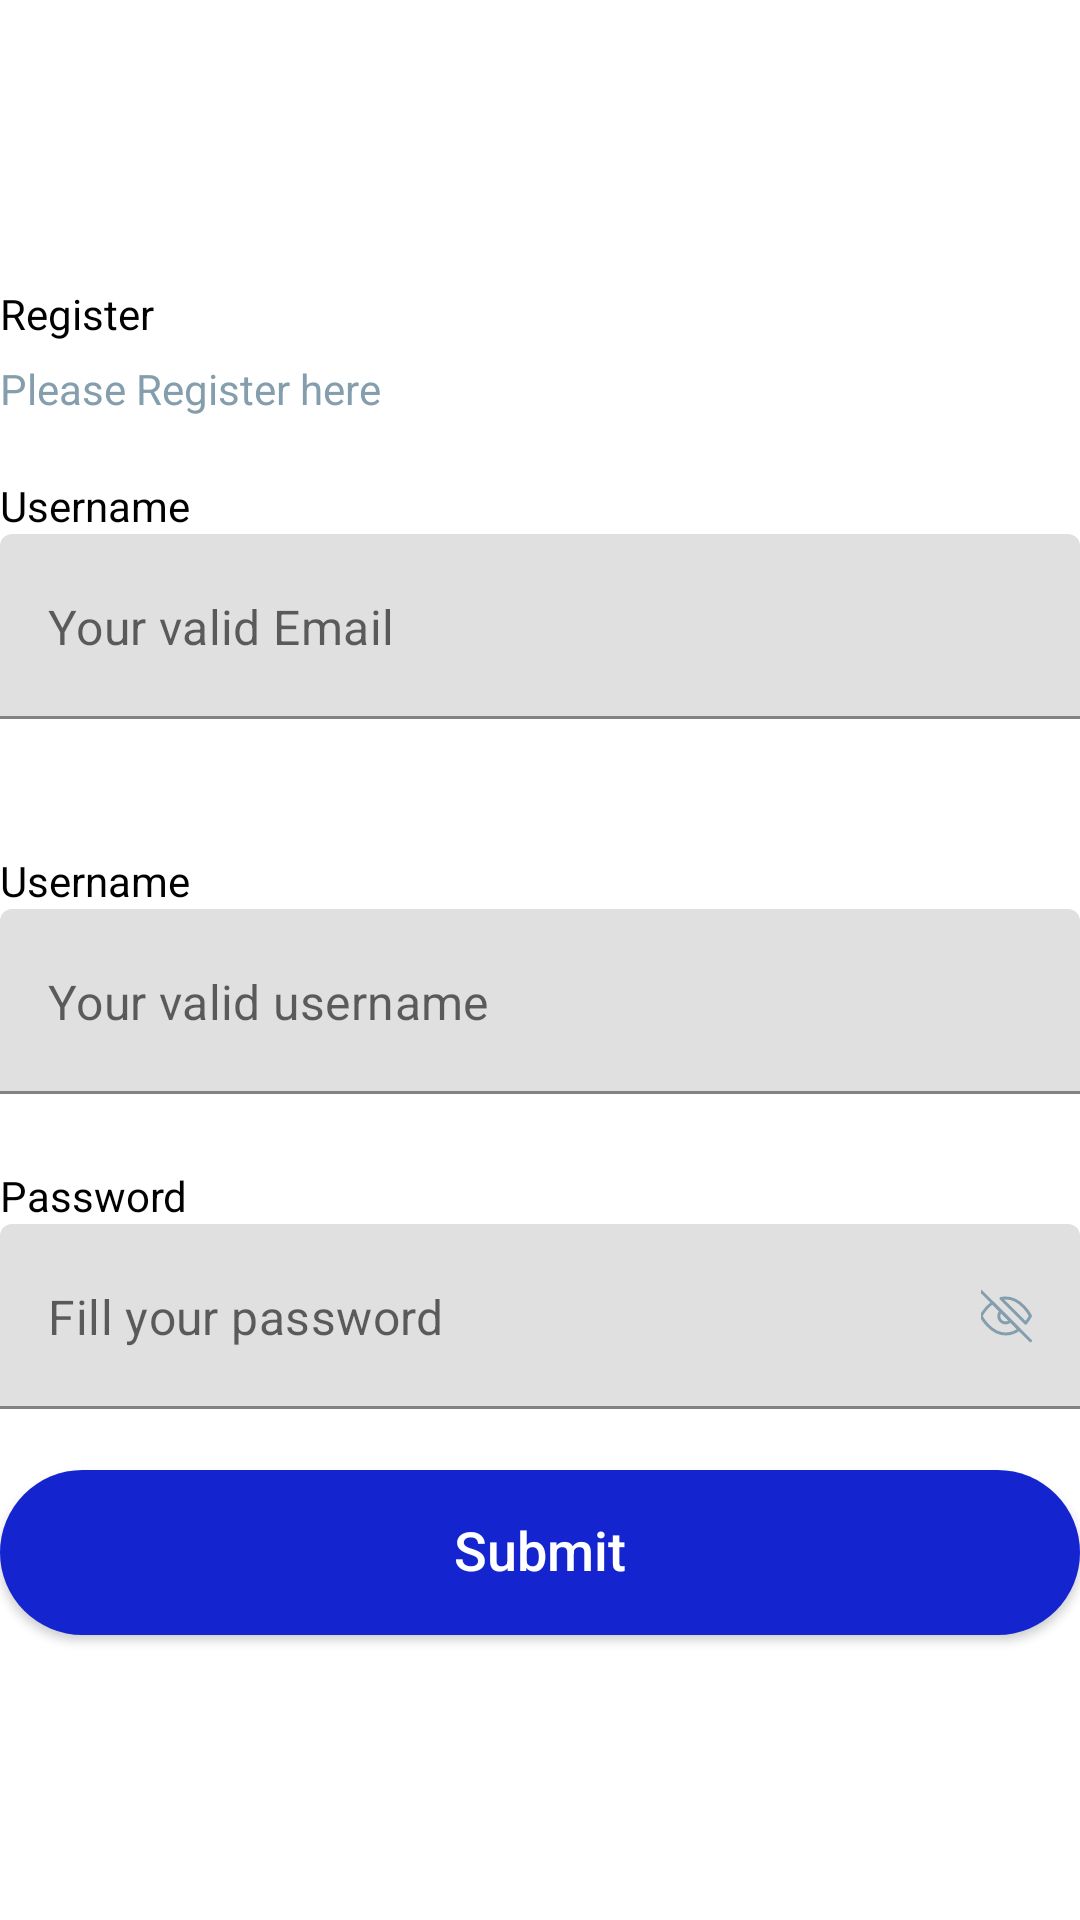

This screen was rendered from an Android layout file. Write that file and the resources it references.
<!-- AndroidManifest.xml: application theme Theme.TestBTS -->
<!-- res/layout/activity_register.xml -->
<?xml version="1.0" encoding="utf-8"?>
<LinearLayout xmlns:android="http://schemas.android.com/apk/res/android"
    xmlns:app="http://schemas.android.com/apk/res-auto"
    xmlns:tools="http://schemas.android.com/tools"
    android:layout_width="match_parent"
    android:layout_height="match_parent"
    android:orientation="vertical"
    android:gravity="center_vertical"
    android:layout_marginHorizontal="25dp">

    <TextView
        android:layout_width="wrap_content"
        android:layout_height="wrap_content"
        android:text="Register"
        android:maxLines="1"
        android:ellipsize="end"
        android:maxEms="18"
        android:textColor="@color/black" />

    <TextView
        android:layout_width="wrap_content"
        android:layout_height="wrap_content"
        android:text="Please Register here"
        android:textColor="@color/grey"
        android:layout_marginTop="6dp"/>

    <TextView
        android:layout_width="wrap_content"
        android:layout_height="wrap_content"
        android:text="@string/text_username"
        android:layout_marginTop="20dp"
        android:textColor="@color/black"/>

    <com.google.android.material.textfield.TextInputLayout
        android:id="@+id/tiEmail"
        android:layout_width="match_parent"
        android:layout_height="wrap_content"
        android:theme="@style/Typography_Text_Input_Label"
        app:hintAnimationEnabled="false"
        app:hintEnabled="false"
        app:errorTextAppearance="@style/Typography_Error_Appearance"
        app:errorEnabled="true">

        <com.google.android.material.textfield.TextInputEditText
            android:id="@+id/etEmail"
            android:layout_width="match_parent"
            android:layout_height="wrap_content"
            style="Typography_Body_Normal_Text_form"
            android:hint="@string/text_valid_email"
            android:maxLines="1"
            android:singleLine="true"
            android:imeOptions="actionNext"
            android:paddingVertical="20dp" />

    </com.google.android.material.textfield.TextInputLayout>

    <TextView
        android:layout_width="wrap_content"
        android:layout_height="wrap_content"
        android:text="@string/text_username"
        android:layout_marginTop="20dp"
        android:textColor="@color/black"/>

    <com.google.android.material.textfield.TextInputLayout
        android:id="@+id/tiUsername"
        android:layout_width="match_parent"
        android:layout_height="wrap_content"
        android:theme="@style/Typography_Text_Input_Label"
        app:hintAnimationEnabled="false"
        app:hintEnabled="false"
        app:errorTextAppearance="@style/Typography_Error_Appearance"
        app:errorEnabled="true">

        <com.google.android.material.textfield.TextInputEditText
            android:id="@+id/etUsername"
            android:layout_width="match_parent"
            android:layout_height="wrap_content"
            style="Typography_Body_Normal_Text_form"
            android:hint="@string/text_valid_username"
            android:maxLines="1"
            android:singleLine="true"
            android:imeOptions="actionNext"
            android:paddingVertical="20dp" />

    </com.google.android.material.textfield.TextInputLayout>

    <TextView
        android:layout_width="wrap_content"
        android:layout_height="wrap_content"
        android:text="@string/text_password"
        android:textColor="@color/black"/>

    <com.google.android.material.textfield.TextInputLayout
        android:id="@+id/tiPassword"
        android:layout_width="match_parent"
        android:layout_height="wrap_content"
        android:theme="@style/Typography_Text_Input_Label"
        app:errorEnabled="true"
        app:hintEnabled="false"
        app:hintAnimationEnabled="false"
        app:passwordToggleEnabled="true"
        app:passwordToggleDrawable="@drawable/selector_show_password"
        app:passwordToggleTint="@color/grey">

        <com.google.android.material.textfield.TextInputEditText
            android:id="@+id/etPassword"
            android:layout_width="match_parent"
            android:layout_height="wrap_content"
            android:inputType="textPassword"
            android:hint="@string/text_fill_your_password"
            style="Typography_Body_Normal_Text_form"
            android:maxLines="1"
            android:paddingVertical="20dp"
            android:singleLine="true"
            android:imeOptions="actionDone"/>

    </com.google.android.material.textfield.TextInputLayout>

    <Button
        android:id="@+id/btnSubmit"
        style="@style/Typography_Button_Label_Medium"
        android:layout_width="match_parent"
        android:layout_height="wrap_content"
        android:background="@drawable/custom_bg_radius_blue_100dp"
        android:includeFontPadding="false"
        android:paddingHorizontal="30dp"
        android:paddingVertical="17dp"
        android:text="Submit"
        android:textAllCaps="false"
        android:textColor="@color/white" />

</LinearLayout>
<!-- resources referenced by this layout -->
<resources>
  <color name="black">#FF000000</color>
  <color name="grey">#859EAD</color>
  <color name="white">#FFFFFFFF</color>
  <!-- drawable custom_bg_radius_blue_100dp (drawable) -->
  <?xml version="1.0" encoding="utf-8"?>
  <shape xmlns:android="http://schemas.android.com/apk/res/android" android:shape="rectangle">
      <solid android:color="@color/blue" />
      <corners android:radius="@dimen/radius_100dp"/>
  
  </shape>
  <!-- drawable selector_show_password (drawable) -->
  <?xml version="1.0" encoding="utf-8"?>
  <selector xmlns:android="http://schemas.android.com/apk/res/android">
      <item android:drawable="@drawable/ic_eye_dark_blue_18dp" android:state_checked="true"/>
      <item android:drawable="@drawable/ic_eye_close_dark_blue_18dp"/>
  </selector>
  <string name="text_fill_your_password">Fill your password</string>
  <string name="text_password">Password</string>
  <string name="text_username">Username</string>
  <string name="text_valid_email">Your valid Email</string>
  <string name="text_valid_username">Your valid username</string>
  <style name="Typography_Button_Label_Medium">
          <item name="fontStyle">normal</item>
          <item name="android:textSize">18sp</item>
          <item name="lineHeight">15sp</item>
          <item name="android:includeFontPadding">false</item>
          <item name="firstBaselineToTopHeight">13sp</item>
          <item name="lastBaselineToBottomHeight">2sp</item>
      </style>
  <style name="Typography_Error_Appearance" parent="@android:style/TextAppearance">
          <item name="android:textColor">@color/red</item>
          <item name="fontStyle">normal</item>
          <item name="android:textSize">15sp</item>
          <item name="lineHeight">17sp</item>
          <item name="android:includeFontPadding">false</item>
          <item name="firstBaselineToTopHeight">13sp</item>
          <item name="lastBaselineToBottomHeight">2sp</item>
      </style>
  <style name="Typography_Text_Input_Label">
          <item name="colorAccent">@color/red</item>
          <item name="colorControlNormal">@color/light_grey</item>
          <item name="colorControlActivated">@color/light_grey</item>
      </style>
  <style name="Theme.TestBTS" parent="Theme.MaterialComponents.DayNight.DarkActionBar">
          
          <item name="colorPrimary">@color/purple_500</item>
          <item name="colorPrimaryVariant">@color/purple_700</item>
          <item name="colorOnPrimary">@color/white</item>
          
          <item name="colorSecondary">@color/teal_200</item>
          <item name="colorSecondaryVariant">@color/teal_700</item>
          <item name="colorOnSecondary">@color/black</item>
          
          <item name="android:statusBarColor" tools:targetApi="l">?attr/colorPrimaryVariant</item>
          
      </style>
  <color name="blue">#1425D0</color>
  <dimen name="radius_100dp">100dp</dimen>
  <!-- drawable ic_eye_dark_blue_18dp (drawable) -->
  <vector xmlns:android="http://schemas.android.com/apk/res/android"
      android:width="18dp"
      android:height="18dp"
      android:viewportWidth="18"
      android:viewportHeight="18">
    <path
        android:strokeWidth="1"
        android:pathData="M0.75,9C0.75,9 3.75,3 9,3C14.25,3 17.25,9 17.25,9C17.25,9 14.25,15 9,15C3.75,15 0.75,9 0.75,9Z"
        android:strokeLineJoin="round"
        android:fillColor="#00000000"
        android:strokeColor="#132246"
        android:strokeLineCap="round"/>
    <path
        android:strokeWidth="1"
        android:pathData="M9,11.25C10.2426,11.25 11.25,10.2426 11.25,9C11.25,7.7574 10.2426,6.75 9,6.75C7.7574,6.75 6.75,7.7574 6.75,9C6.75,10.2426 7.7574,11.25 9,11.25Z"
        android:strokeLineJoin="round"
        android:fillColor="#00000000"
        android:strokeColor="#132246"
        android:strokeLineCap="round"/>
  </vector>
  <color name="red">#EE445B</color>
  <color name="light_grey">#E0E7EB</color>
  <color name="purple_500">#FF6200EE</color>
  <color name="purple_700">#FF3700B3</color>
  <color name="teal_200">#FF03DAC5</color>
  <color name="teal_700">#FF018786</color>
</resources>
